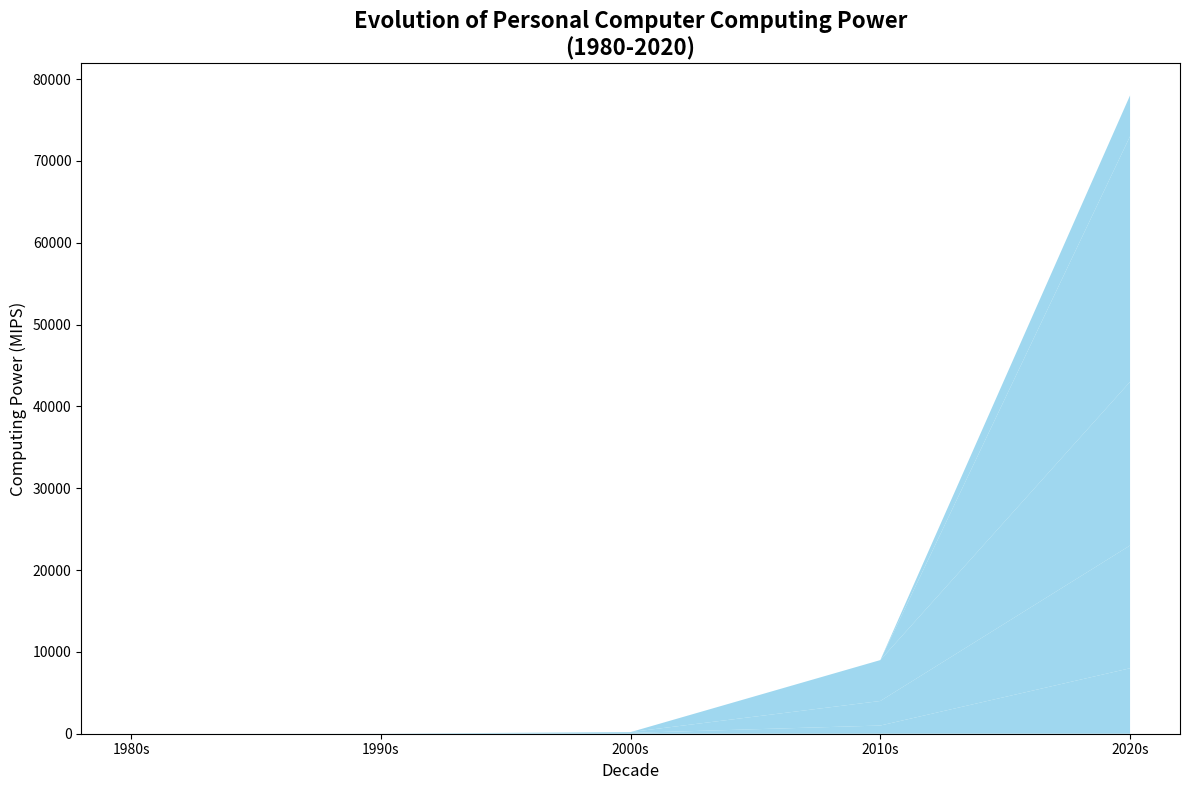

Here is the Python script that generated this plot:
import matplotlib.pyplot as plt
import numpy as np

decades = np.array([1980, 1990, 2000, 2010, 2020])
single_core_mips = np.array([1, 10, 100, 1000, 8000])
multi_core_mips = np.array([0, 0, 100, 3000, 15000])
gpu_acceleration_mips = np.array([0, 0, 0, 5000, 20000])
cloud_computing_mips = np.array([0, 0, 0, 0, 30000])
quantum_computing_mips = np.array([0, 0, 0, 0, 5000])

# Define a list of colors for each data group
colors = ['#87CEEB' for _ in range(5)]  # Light sky blue, tomato, lime green, gold, blueviolet

fig, ax = plt.subplots(figsize=(12, 8))

# Use the colors list to apply colors to each area in the stackplot
ax.stackplot(decades, single_core_mips, multi_core_mips, gpu_acceleration_mips, cloud_computing_mips, quantum_computing_mips,
             colors=colors,  # Now we're passing a list of colors
             alpha=0.8)

ax.set_title('Evolution of Personal Computer Computing Power\n(1980-2020)', fontsize=16, fontweight='bold')
ax.set_xlabel('Decade', fontsize=12)
ax.set_ylabel('Computing Power (MIPS)', fontsize=12)

ax.set_xticks(decades)
ax.set_xticklabels([f"{decade}s" for decade in decades], fontsize=10)

plt.tight_layout()
plt.show()
